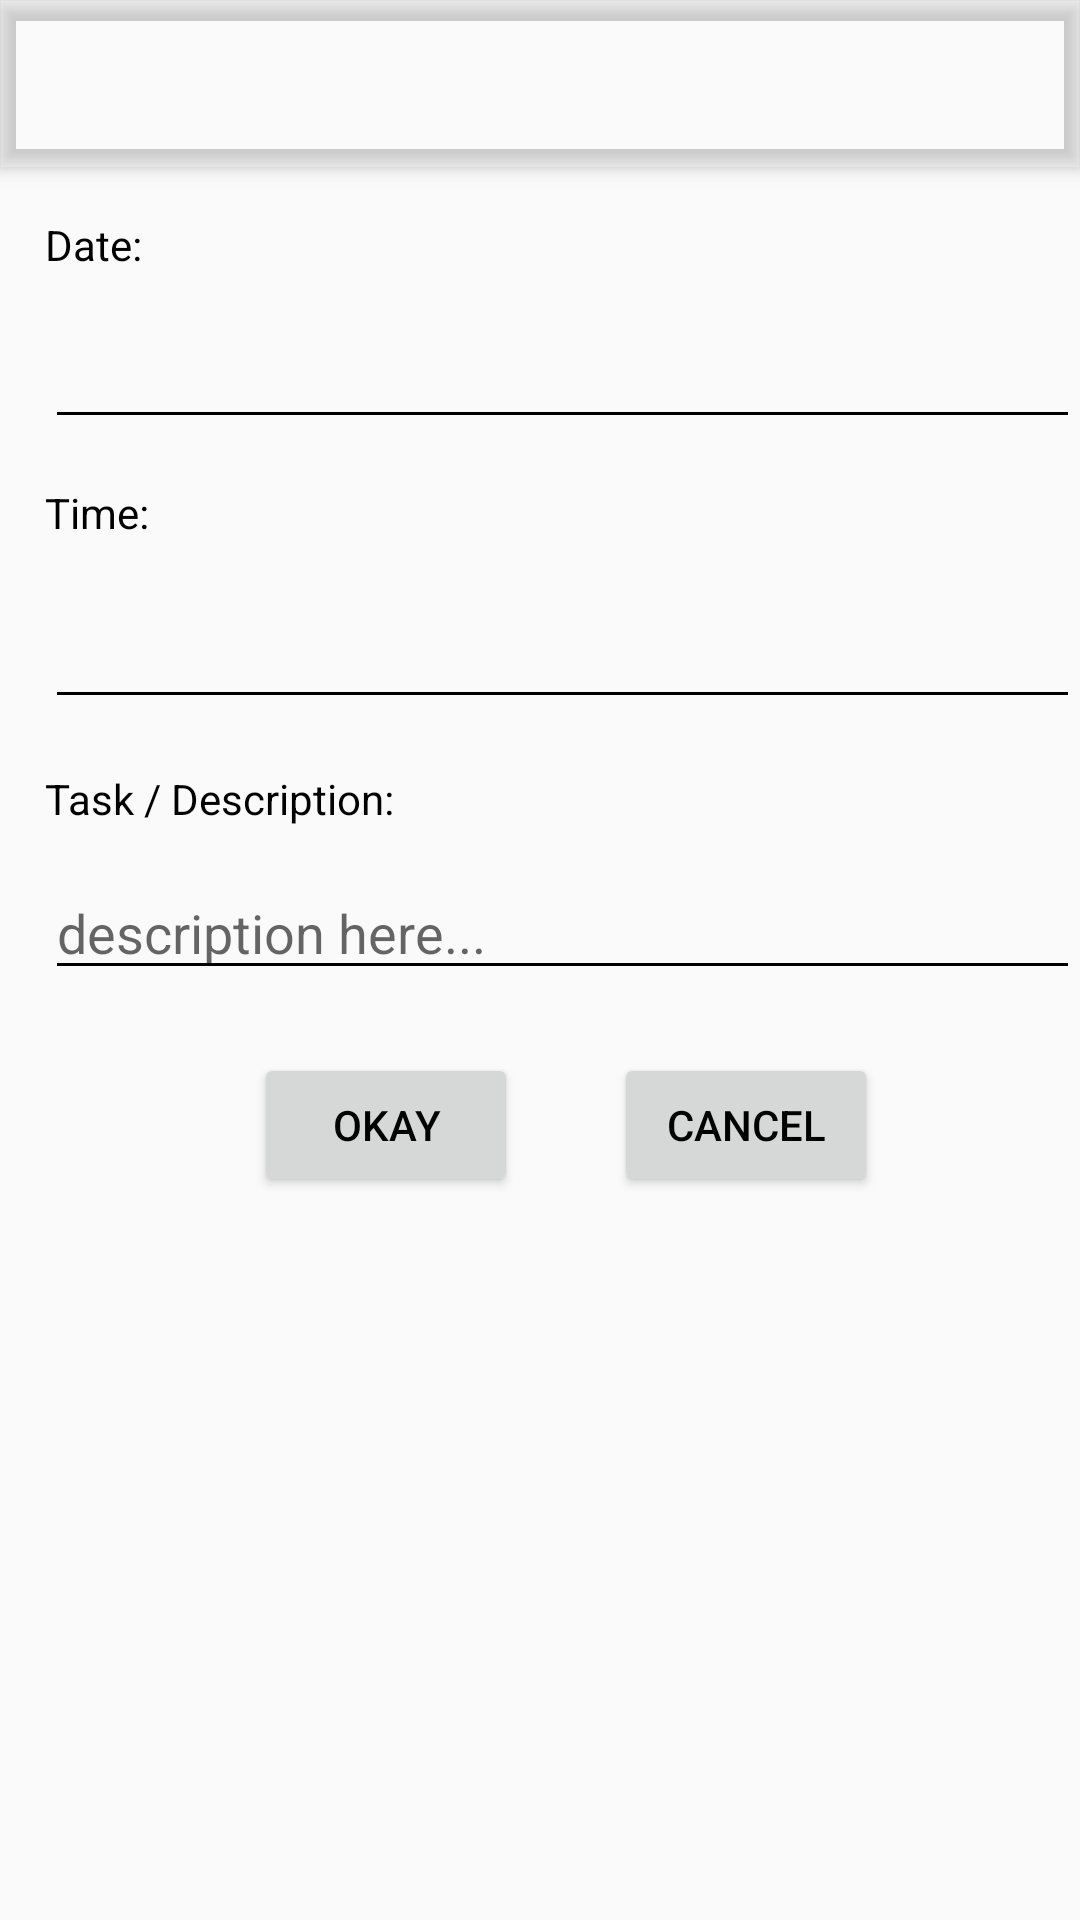

Here is an Android app screen rendered from its layout file. Give the layout XML and the strings, colors and styles it references.
<!-- AndroidManifest.xml: application theme AppTheme -->
<!-- res/layout/activity_add_td.xml -->
<?xml version="1.0" encoding="utf-8"?>
<android.support.design.widget.CoordinatorLayout xmlns:android="http://schemas.android.com/apk/res/android"
    xmlns:app="http://schemas.android.com/apk/res-auto"
    xmlns:tools="http://schemas.android.com/tools"
    android:layout_width="match_parent"
    android:layout_height="match_parent"
    android:fitsSystemWindows="true"
    tools:context="com.example.pebblesappv2.TdlAddNewActivity">

    <android.support.design.widget.AppBarLayout
        android:layout_width="match_parent"
        android:layout_height="wrap_content"
        android:theme="@style/AppTheme.AppBarOverlay">

        <android.support.v7.widget.Toolbar
            android:id="@+id/tdl_adn_toolbar"
            android:layout_width="match_parent"
            android:layout_height="?attr/actionBarSize"
            android:background="?attr/colorPrimary"
            app:popupTheme="@style/AppTheme.PopupOverlay" />

    </android.support.design.widget.AppBarLayout>

    <RelativeLayout
        android:layout_width="match_parent"
        android:layout_height="match_parent"
        app:layout_behavior="@string/appbar_scrolling_view_behavior">

        <TextView
            android:text="Date: "
            android:layout_width="wrap_content"
            android:layout_height="wrap_content"
            android:layout_alignParentTop="true"
            android:layout_alignParentLeft="true"
            android:layout_alignParentStart="true"
            android:layout_marginLeft="15dp"
            android:layout_marginStart="15dp"
            android:layout_marginTop="16dp"
            android:id="@+id/adn_date_label" />

        <EditText
            android:layout_width="match_parent"
            android:layout_height="wrap_content"
            android:inputType="date"
            android:ems="10"
            android:layout_below="@+id/adn_date_label"
            android:layout_alignLeft="@+id/adn_date_label"
            android:layout_alignStart="@+id/adn_date_label"
            android:layout_marginTop="14dp"
            android:id="@+id/adn_date_input" />

        <TextView
            android:text="Time:"
            android:layout_width="wrap_content"
            android:layout_height="wrap_content"
            android:layout_below="@+id/adn_date_input"
            android:layout_alignLeft="@+id/adn_date_input"
            android:layout_alignStart="@+id/adn_date_input"
            android:layout_marginTop="15dp"
            android:id="@+id/adn_time_label" />

        <EditText
            android:layout_width="match_parent"
            android:layout_height="wrap_content"
            android:inputType="time"
            android:ems="10"
            android:layout_below="@+id/adn_time_label"
            android:layout_alignLeft="@+id/adn_time_label"
            android:layout_alignStart="@+id/adn_time_label"
            android:layout_marginTop="18dp"
            android:id="@+id/adn_time_input" />

        <TextView
            android:text="Task / Description:"
            android:layout_width="wrap_content"
            android:layout_height="wrap_content"
            android:layout_below="@+id/adn_time_input"
            android:layout_alignLeft="@+id/adn_time_input"
            android:layout_alignStart="@+id/adn_time_input"
            android:layout_marginTop="17dp"
            android:id="@+id/adn_desc_label" />

        <EditText
            android:layout_width="match_parent"
            android:layout_height="wrap_content"
            android:inputType="text"
            android:ems="10"
            android:layout_below="@+id/adn_desc_label"
            android:layout_alignLeft="@+id/adn_desc_label"
            android:layout_alignStart="@+id/adn_desc_label"
            android:layout_marginTop="13dp"
            android:id="@+id/adn_desc_input"
            android:hint="description here..."/>

        <Button
            android:text="CANCEL"
            android:layout_width="wrap_content"
            android:layout_height="wrap_content"
            android:layout_alignTop="@+id/adn_ok_butt"
            android:layout_toRightOf="@+id/adn_ok_butt"
            android:layout_toEndOf="@+id/adn_ok_butt"
            android:layout_marginLeft="32dp"
            android:layout_marginStart="32dp"
            android:id="@+id/adn_cancel_btn" />

        <Button
            android:text="OKAY"
            android:layout_width="wrap_content"
            android:layout_height="wrap_content"
            android:layout_marginTop="21dp"
            android:id="@+id/adn_ok_butt"
            android:layout_marginLeft="35dp"
            android:layout_marginStart="35dp"
            android:layout_below="@+id/adn_desc_input"
            android:layout_toRightOf="@+id/adn_time_label"
            android:layout_toEndOf="@+id/adn_time_label" />
    </RelativeLayout>

</android.support.design.widget.CoordinatorLayout>
<!-- resources referenced by this layout -->
<resources>
  <style name="AppTheme.AppBarOverlay" parent="ThemeOverlay.AppCompat.Dark.ActionBar" />
  <style name="AppTheme.PopupOverlay" parent="ThemeOverlay.AppCompat.Light" />
  <style name="AppTheme" parent="Theme.AppCompat.Light.DarkActionBar">
          
          <item name="colorPrimary">@color/colorOrange</item>
          <item name="colorPrimaryDark">@color/colorBisque</item>
          <item name="colorAccent">@color/colorPrimaryDark</item>
          <item name="android:actionMenuTextColor">@color/colorBlack</item>
          
          <item name="android:textColor">@color/colorBlack</item>
          <item name="colorControlNormal">@color/colorBlack</item>
          <item name="android:colorControlNormal">@color/colorBlack</item>
      </style>
  <color name="colorPrimaryDark">#303F9F</color>
  <color name="colorBlack">#000000</color>
</resources>
